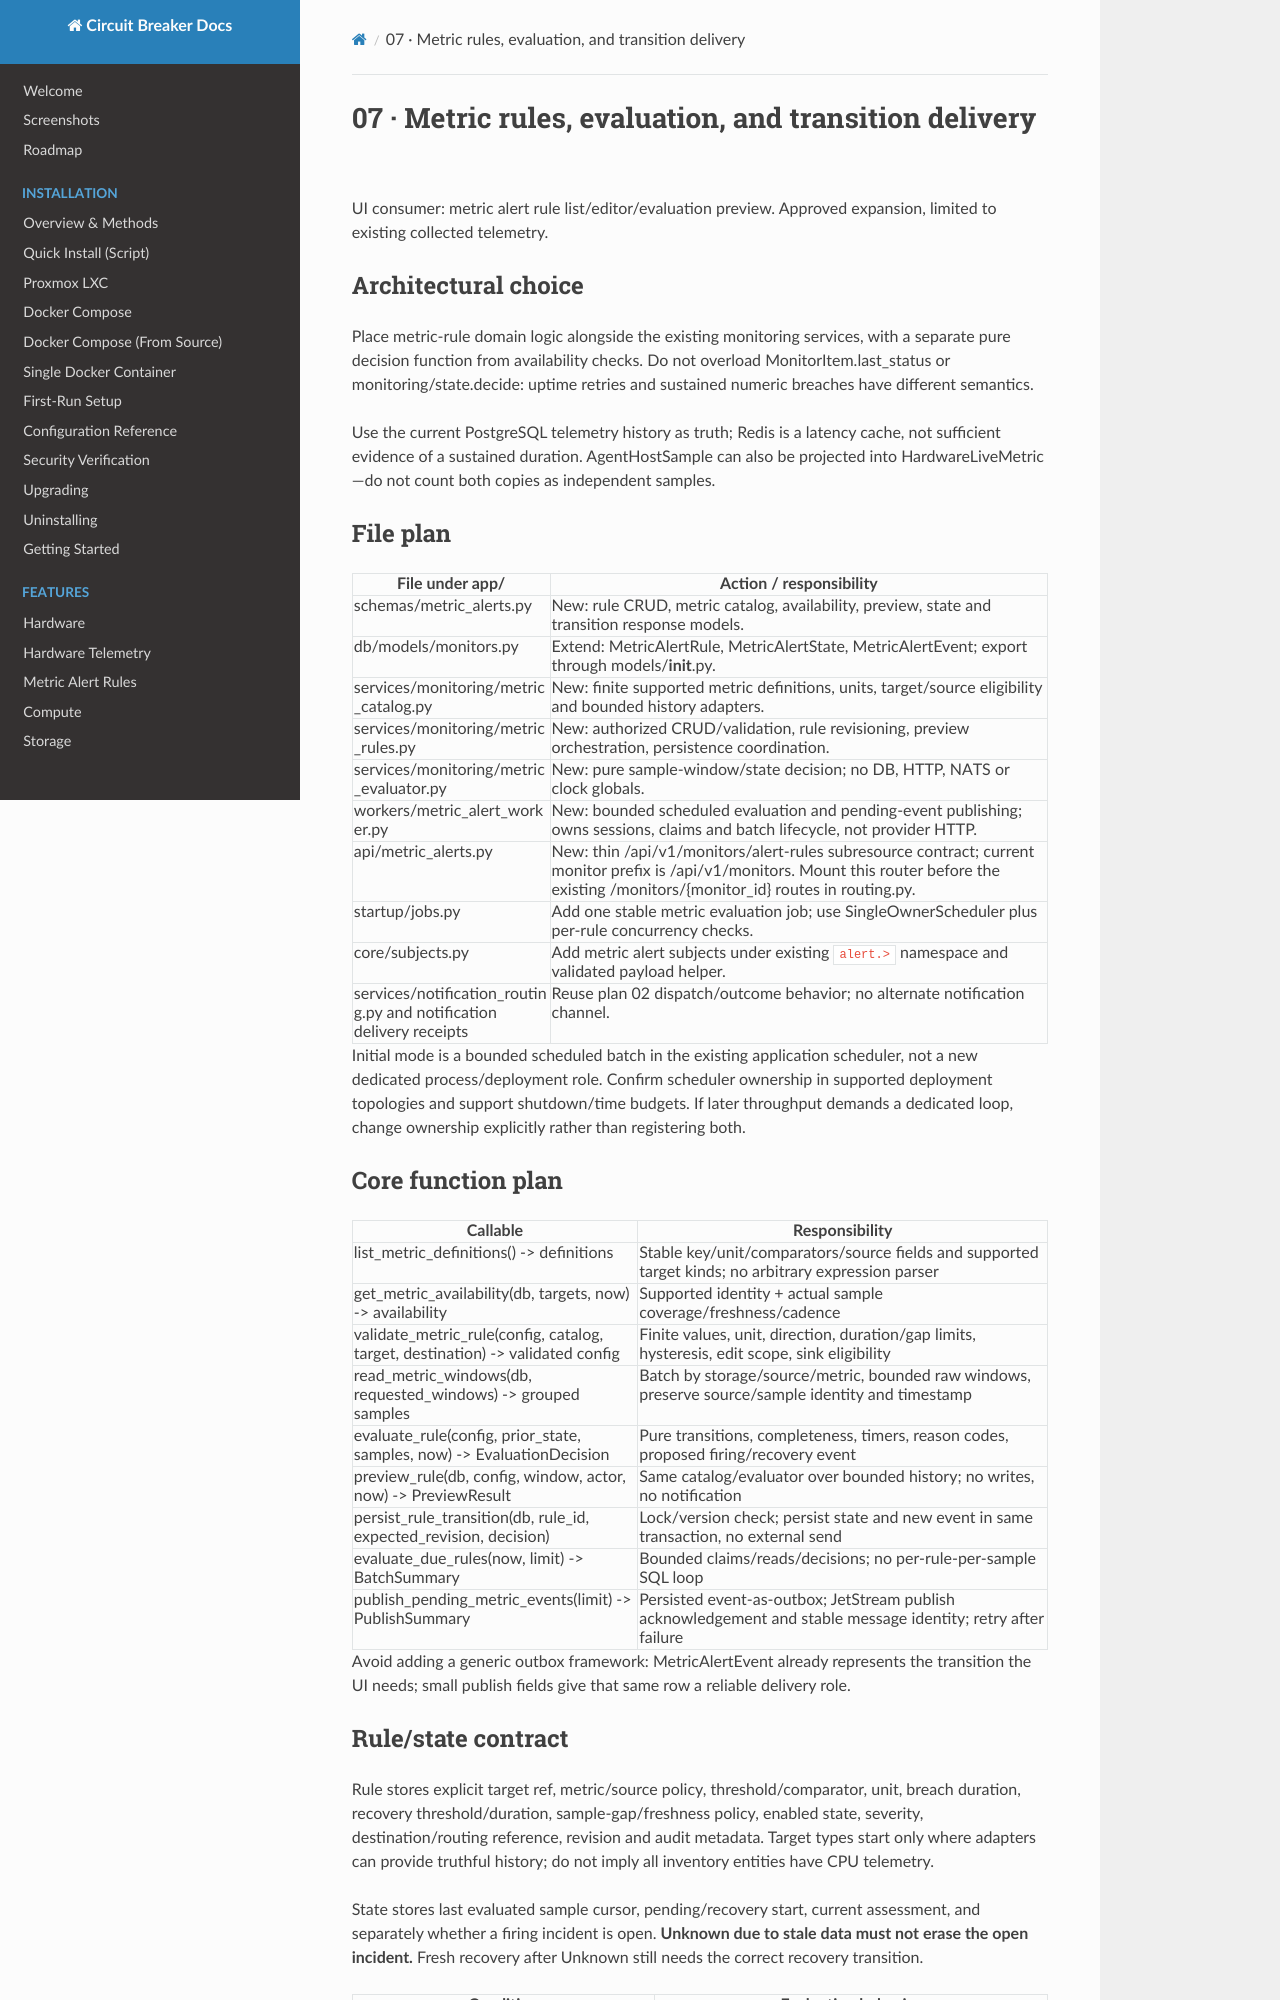

repository: BlkLeg/CircuitBreaker · page: design/backend-functions/07-metric-alert-rules/index.html · generator: mkdocs

# 07 · Metric rules, evaluation, and transition delivery

UI consumer: metric alert rule list/editor/evaluation preview. Approved expansion, limited to existing collected telemetry.

## Architectural choice

Place metric-rule domain logic alongside the existing monitoring services, with a separate pure decision function from availability checks. Do not overload MonitorItem.last_status or monitoring/state.decide: uptime retries and sustained numeric breaches have different semantics.

Use the current PostgreSQL telemetry history as truth; Redis is a latency cache, not sufficient evidence of a sustained duration. AgentHostSample can also be projected into HardwareLiveMetric—do not count both copies as independent samples.

## File plan

| File under app/ | Action / responsibility |
| --- | --- |
| schemas/metric_alerts.py | New: rule CRUD, metric catalog, availability, preview, state and transition response models. |
| db/models/monitors.py | Extend: MetricAlertRule, MetricAlertState, MetricAlertEvent; export through models/__init__.py. |
| services/monitoring/metric_catalog.py | New: finite supported metric definitions, units, target/source eligibility and bounded history adapters. |
| services/monitoring/metric_rules.py | New: authorized CRUD/validation, rule revisioning, preview orchestration, persistence coordination. |
| services/monitoring/metric_evaluator.py | New: pure sample-window/state decision; no DB, HTTP, NATS or clock globals. |
| workers/metric_alert_worker.py | New: bounded scheduled evaluation and pending-event publishing; owns sessions, claims and batch lifecycle, not provider HTTP. |
| api/metric_alerts.py | New: thin /api/v1/monitors/alert-rules subresource contract; current monitor prefix is /api/v1/monitors. Mount this router before the existing /monitors/{monitor_id} routes in routing.py. |
| startup/jobs.py | Add one stable metric evaluation job; use SingleOwnerScheduler plus per-rule concurrency checks. |
| core/subjects.py | Add metric alert subjects under existing `alert.>` namespace and validated payload helper. |
| services/notification_routing.py and notification delivery receipts | Reuse plan 02 dispatch/outcome behavior; no alternate notification channel. |

Initial mode is a bounded scheduled batch in the existing application scheduler, not a new dedicated process/deployment role. Confirm scheduler ownership in supported deployment topologies and support shutdown/time budgets. If later throughput demands a dedicated loop, change ownership explicitly rather than registering both.

## Core function plan

| Callable | Responsibility |
| --- | --- |
| list_metric_definitions() -> definitions | Stable key/unit/comparators/source fields and supported target kinds; no arbitrary expression parser |
| get_metric_availability(db, targets, now) -> availability | Supported identity + actual sample coverage/freshness/cadence |
| validate_metric_rule(config, catalog, target, destination) -> validated config | Finite values, unit, direction, duration/gap limits, hysteresis, edit scope, sink eligibility |
| read_metric_windows(db, requested_windows) -> grouped samples | Batch by storage/source/metric, bounded raw windows, preserve source/sample identity and timestamp |
| evaluate_rule(config, prior_state, samples, now) -> EvaluationDecision | Pure transitions, completeness, timers, reason codes, proposed firing/recovery event |
| preview_rule(db, config, window, actor, now) -> PreviewResult | Same catalog/evaluator over bounded history; no writes, no notification |
| persist_rule_transition(db, rule_id, expected_revision, decision) | Lock/version check; persist state and new event in same transaction, no external send |
| evaluate_due_rules(now, limit) -> BatchSummary | Bounded claims/reads/decisions; no per-rule-per-sample SQL loop |
| publish_pending_metric_events(limit) -> PublishSummary | Persisted event-as-outbox; JetStream publish acknowledgement and stable message identity; retry after failure |

Avoid adding a generic outbox framework: MetricAlertEvent already represents the transition the UI needs; small publish fields give that same row a reliable delivery role.
